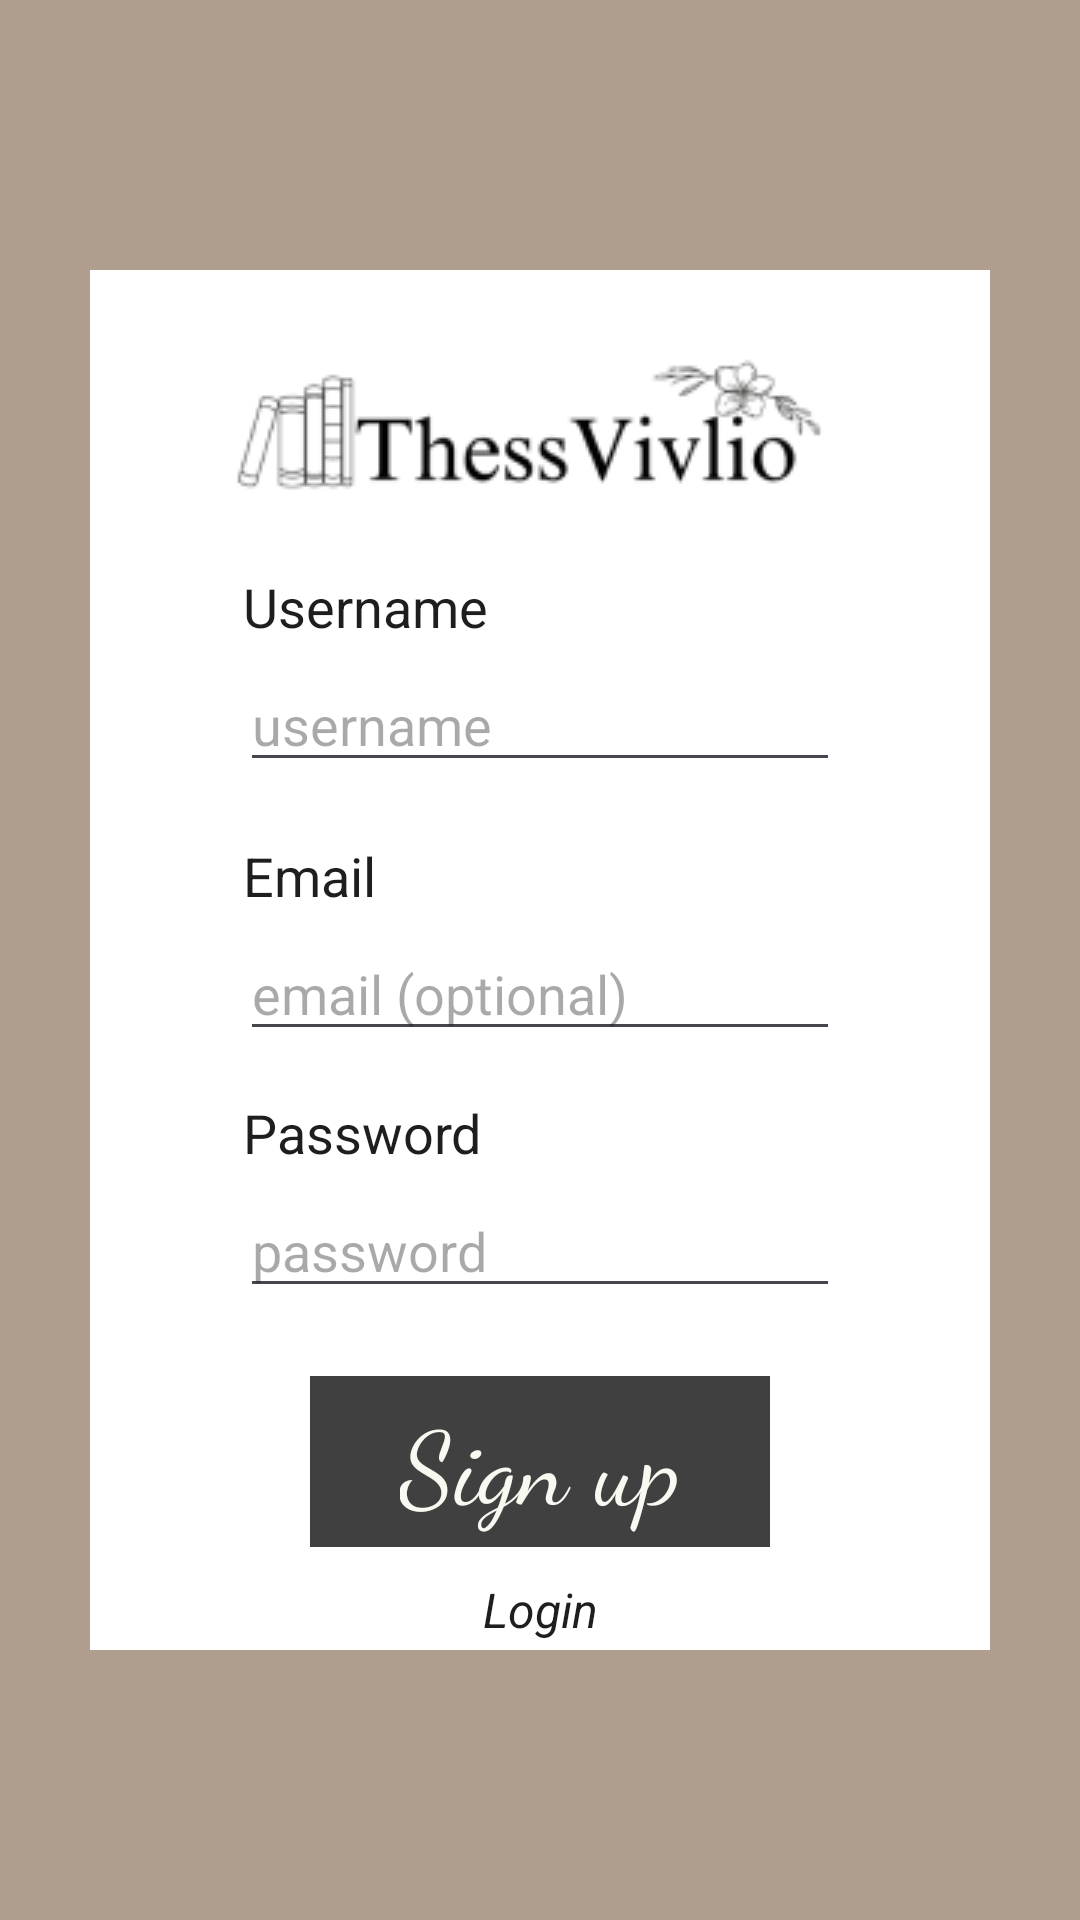

The Android layout XML behind this screen, and the referenced resources:
<!-- AndroidManifest.xml: application theme Theme.ThessVivlio -->
<!-- res/layout/activity_register.xml -->
<?xml version="1.0" encoding="utf-8"?>
<androidx.constraintlayout.widget.ConstraintLayout xmlns:android="http://schemas.android.com/apk/res/android"
    xmlns:app="http://schemas.android.com/apk/res-auto"
    xmlns:tools="http://schemas.android.com/tools"
    android:layout_width="match_parent"
    android:layout_height="match_parent"
    android:background="#AF9D8E"
    tools:context=".MainActivity">

    <androidx.constraintlayout.widget.ConstraintLayout
        android:layout_width="match_parent"
        android:layout_height="match_parent"
        android:layout_marginStart="30dp"
        android:layout_marginTop="90dp"
        android:layout_marginEnd="30dp"
        android:layout_marginBottom="90dp"
        android:background="#FFFFFF"
        app:layout_constraintBottom_toBottomOf="parent"
        app:layout_constraintEnd_toEndOf="parent"
        app:layout_constraintStart_toStartOf="parent"
        app:layout_constraintTop_toTopOf="parent">

        <TextView
            android:id="@+id/register2"
            android:layout_width="wrap_content"
            android:layout_height="wrap_content"
            android:layout_marginTop="10dp"
            android:layout_marginBottom="20dp"
            android:clickable="true"
            android:onClick="openLog"
            android:text="Login"
            android:textColor="#1E1E1E"
            android:textSize="16sp"
            android:textStyle="italic"
            app:layout_constraintBottom_toBottomOf="parent"
            app:layout_constraintEnd_toEndOf="parent"
            app:layout_constraintStart_toStartOf="parent"
            app:layout_constraintTop_toBottomOf="@+id/loginButton" />

        <TextView
            android:id="@+id/textView5"
            android:layout_width="match_parent"
            android:layout_height="wrap_content"
            android:layout_marginStart="51dp"
            android:layout_marginTop="20dp"
            android:layout_marginEnd="51dp"
            android:layout_marginBottom="5dp"
            android:text="Username"
            android:textColor="#1E1E1E"
            android:textSize="18sp"
            app:layout_constraintBottom_toTopOf="@+id/username"
            app:layout_constraintEnd_toEndOf="parent"
            app:layout_constraintHorizontal_bias="0.216"
            app:layout_constraintStart_toStartOf="parent"
            app:layout_constraintTop_toBottomOf="@+id/imageView" />

        <EditText
            android:id="@+id/username"
            android:layout_width="match_parent"
            android:layout_height="wrap_content"
            android:layout_marginStart="50dp"
            android:layout_marginEnd="50dp"
            android:layout_marginBottom="19dp"
            android:ems="10"
            android:hint="username"
            android:inputType="text"
            android:textColor="#1E1E1E"
            app:layout_constraintBottom_toTopOf="@+id/textView3"
            app:layout_constraintEnd_toEndOf="parent"
            app:layout_constraintHorizontal_bias="0.0"
            app:layout_constraintStart_toStartOf="parent"
            app:layout_constraintTop_toBottomOf="@+id/textView5" />

        <TextView
            android:id="@+id/textView3"
            android:layout_width="match_parent"
            android:layout_height="wrap_content"
            android:layout_marginStart="51dp"
            android:layout_marginEnd="51dp"
            android:layout_marginBottom="5dp"
            android:text="Email"
            android:textColor="#1E1E1E"
            android:textSize="18sp"
            app:layout_constraintBottom_toTopOf="@+id/email"
            app:layout_constraintEnd_toEndOf="parent"
            app:layout_constraintStart_toStartOf="parent"
            app:layout_constraintTop_toBottomOf="@+id/username" />

        <EditText
            android:id="@+id/email"
            android:layout_width="match_parent"
            android:layout_height="wrap_content"
            android:layout_marginStart="50dp"
            android:layout_marginEnd="50dp"
            android:layout_marginBottom="15dp"
            android:ems="10"
            android:hint="email (optional)"
            android:inputType="text"
            android:textColor="#1E1E1E"
            app:layout_constraintBottom_toTopOf="@+id/textView6"
            app:layout_constraintEnd_toEndOf="parent"
            app:layout_constraintHorizontal_bias="0.0"
            app:layout_constraintStart_toStartOf="parent"
            app:layout_constraintTop_toBottomOf="@+id/textView3" />

        <TextView
            android:id="@+id/textView6"
            android:layout_width="match_parent"
            android:layout_height="wrap_content"
            android:layout_marginStart="51dp"
            android:layout_marginEnd="51dp"
            android:layout_marginBottom="5dp"
            android:text="Password"
            android:textColor="#1E1E1E"
            android:textSize="18sp"
            app:layout_constraintBottom_toTopOf="@+id/password"
            app:layout_constraintEnd_toEndOf="parent"
            app:layout_constraintHorizontal_bias="0.0"
            app:layout_constraintStart_toStartOf="parent"
            app:layout_constraintTop_toBottomOf="@+id/email" />

        <EditText
            android:id="@+id/password"
            android:layout_width="match_parent"
            android:layout_height="wrap_content"
            android:layout_marginStart="50dp"
            android:layout_marginEnd="50dp"
            android:layout_marginBottom="10dp"
            android:ems="10"
            android:hint="password"
            android:inputType="textPassword"
            android:textColor="#1E1E1E"
            app:layout_constraintBottom_toTopOf="@+id/loginButton"
            app:layout_constraintEnd_toEndOf="parent"
            app:layout_constraintHorizontal_bias="0.504"
            app:layout_constraintStart_toStartOf="parent"
            app:layout_constraintTop_toBottomOf="@+id/textView6" />

        <TextView
            android:id="@+id/loginButton"
            android:layout_width="wrap_content"
            android:layout_height="wrap_content"
            android:layout_marginTop="8dp"
            android:background="@color/buttonBackground"
            android:clickable="true"
            android:fontFamily="cursive"
            android:onClick="register"
            android:paddingLeft="30dp"
            android:paddingTop="5dp"
            android:paddingRight="30dp"
            android:paddingBottom="5dp"
            android:text="Sign up"
            android:textColor="@color/background"
            android:textSize="34sp"
            app:layout_constraintBottom_toTopOf="@+id/register2"
            app:layout_constraintEnd_toEndOf="parent"
            app:layout_constraintStart_toStartOf="parent"
            app:layout_constraintTop_toBottomOf="@+id/error"
            tools:layout_constraintCircleRadius="10dp" />

        <TextView
            android:id="@+id/error"
            android:layout_width="wrap_content"
            android:layout_height="wrap_content"
            android:layout_marginTop="10dp"
            android:textSize="16sp"
            app:layout_constraintBottom_toTopOf="@+id/loginButton"
            app:layout_constraintEnd_toEndOf="parent"
            app:layout_constraintStart_toStartOf="parent"
            app:layout_constraintTop_toBottomOf="@+id/password"
            tools:textColor="#FB0000" />

        <ImageView
            android:id="@+id/imageView"
            android:layout_width="wrap_content"
            android:layout_height="wrap_content"
            android:layout_marginTop="24dp"
            app:layout_constraintEnd_toEndOf="parent"
            app:layout_constraintHorizontal_bias="0.462"
            app:layout_constraintStart_toStartOf="parent"
            app:layout_constraintTop_toTopOf="parent"
            app:srcCompat="@drawable/logo" />

    </androidx.constraintlayout.widget.ConstraintLayout>
</androidx.constraintlayout.widget.ConstraintLayout>
<!-- resources referenced by this layout -->
<resources>
  <color name="background">#F8FAF1</color>
  <color name="buttonBackground">#404040</color>
  <!-- drawable logo: png bitmap (drawable, 9955 bytes) -->
  <style name="Theme.ThessVivlio" parent="Base.Theme.ThessVivlio" />
  <style name="Base.Theme.ThessVivlio" parent="Theme.Material3.DayNight.NoActionBar">
          
          
      </style>
</resources>
